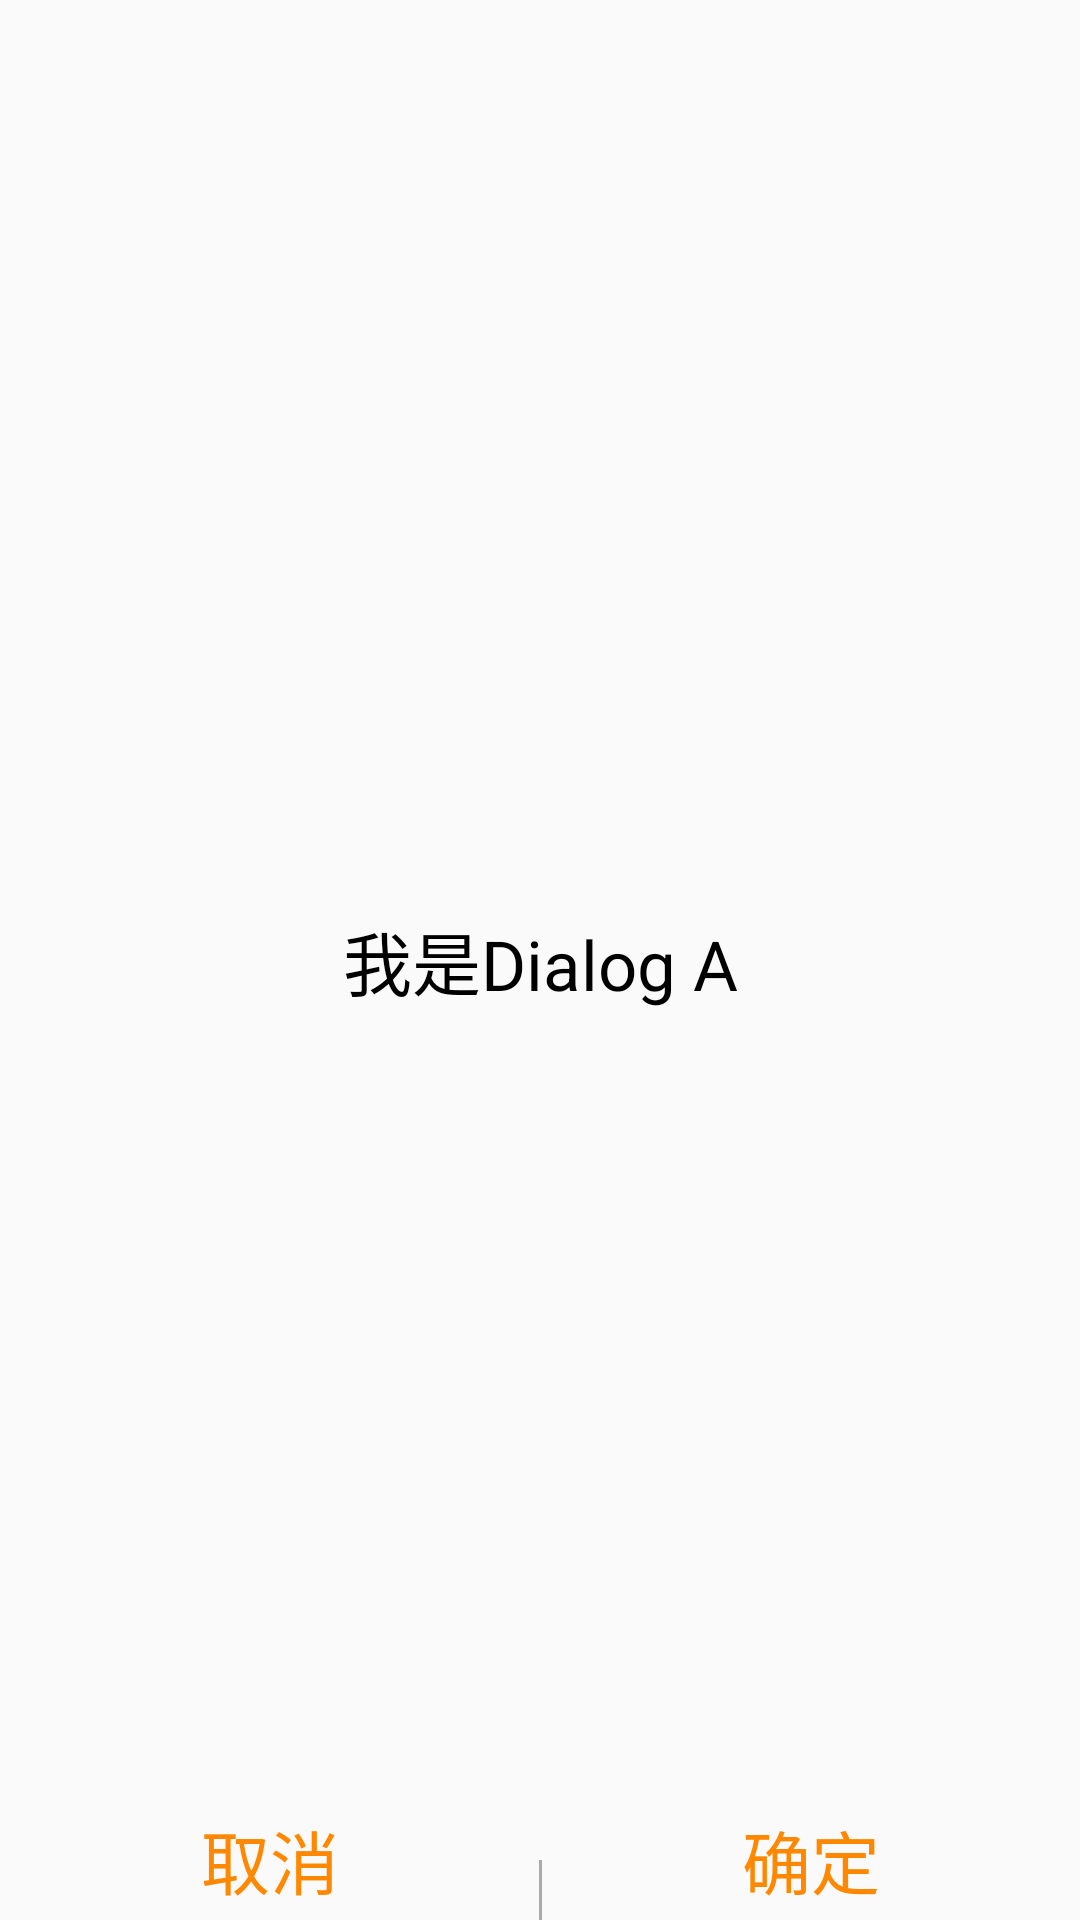

Layout XML and referenced resources for this Android screen:
<!-- AndroidManifest.xml: application theme Theme.BaseFrame -->
<!-- res/layout/dialog_a.xml -->
<?xml version="1.0" encoding="utf-8"?>
<androidx.constraintlayout.widget.ConstraintLayout xmlns:android="http://schemas.android.com/apk/res/android"
    android:layout_width="match_parent"
    android:layout_height="match_parent"
    xmlns:app="http://schemas.android.com/apk/res-auto">


    <TextView
        android:layout_width="wrap_content"
        android:layout_height="wrap_content"
        android:text="我是Dialog A"
        android:textSize="23sp"
        app:layout_constraintTop_toTopOf="parent"
        app:layout_constraintStart_toStartOf="parent"
        app:layout_constraintEnd_toEndOf="parent"
        app:layout_constraintBottom_toBottomOf="parent"
        android:textColor="@android:color/black"/>

    <TextView
        android:id="@+id/tv_cancel"
        android:layout_width="wrap_content"
        android:layout_height="40dp"
        android:text="取消"
        android:textSize="23sp"
        android:gravity="center"
        app:layout_constraintStart_toStartOf="parent"
        app:layout_constraintEnd_toStartOf="@id/line"
        app:layout_constraintBottom_toBottomOf="parent"
        android:textColor="@android:color/holo_orange_dark"/>
    <View
        android:id="@+id/line"
        android:layout_width="1dp"
        android:layout_height="20dp"
        android:background="@android:color/darker_gray"
        app:layout_constraintStart_toStartOf="parent"
        app:layout_constraintEnd_toEndOf="parent"
        app:layout_constraintBottom_toBottomOf="parent"/>
    <TextView
        android:id="@+id/tv_confirm"
        android:layout_width="wrap_content"
        android:layout_height="40dp"
        android:text="确定"
        android:textSize="23sp"
        android:gravity="center"
        app:layout_constraintStart_toEndOf="@id/line"
        app:layout_constraintEnd_toEndOf="parent"
        app:layout_constraintBottom_toBottomOf="parent"
        android:textColor="@android:color/holo_orange_dark"/>

    

</androidx.constraintlayout.widget.ConstraintLayout>
<!-- resources referenced by this layout -->
<resources>
  <style name="Theme.BaseFrame" parent="Theme.AppCompat.DayNight.NoActionBar">
          
          <item name="colorPrimary">@color/colorPrimary</item>
          <item name="colorPrimaryVariant">@color/colorPrimary</item>
          <item name="colorOnPrimary">@color/white</item>
          
          <item name="colorSecondary">@color/teal_200</item>
          <item name="colorSecondaryVariant">@color/teal_700</item>
          <item name="colorOnSecondary">@color/black</item>
          
          <item name="android:statusBarColor" tools:targetApi="l">?attr/colorPrimaryVariant</item>
          
      </style>
  <color name="colorPrimary">#FFC107</color>
  <color name="white">#FFFFFFFF</color>
  <color name="teal_200">#FF03DAC5</color>
  <color name="teal_700">#FF018786</color>
  <color name="black">#FF000000</color>
</resources>
